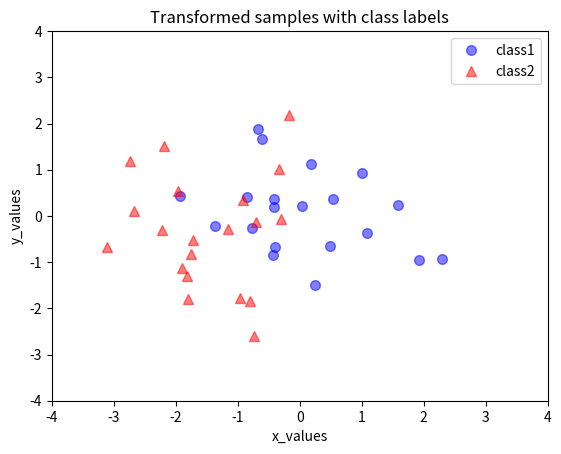

This chart was generated by the following Python code:
import numpy as np
from matplotlib import pyplot as plt
from mpl_toolkits.mplot3d import Axes3D
from mpl_toolkits.mplot3d import proj3d
from matplotlib.patches import FancyArrowPatch

np.random.seed(2**32 -1)  # random seed for consistency


mu_vec1 = np.array([0, 0, 0])   #第一类均值
cov_mat1 = np.array([[1, 0, 0], [0, 1, 0], [0, 0, 1]])   #第一类协方差矩阵
class1_sample = np.random.multivariate_normal(mu_vec1, cov_mat1, 20).T    #根据均值、协方差矩阵生成20个向量组成3*20的矩阵
assert class1_sample.shape == (3, 20), "The matrix has not the dimensions 3x20"  #赋值矩阵大小

mu_vec2 = np.array([1, 1, 1])
cov_mat2 = np.array([[1, 0, 0], [0, 1, 0], [0, 0, 1]])
class2_sample = np.random.multivariate_normal(mu_vec2, cov_mat2, 20).T
assert (3, 20) == class2_sample.shape, "The matrix has not the dimensions 3x20"

##~~~~~~~~~~~~~~~~~~~~~~~~~~~~~~~~~~~~~~~~~~~~~~~~~~##

all_samples = np.concatenate((class1_sample, class2_sample), axis=1)  #合并两个矩阵
assert all_samples.shape == (3,40), "The matrix has not the dimensions 3x40"

##计算均值    Computing the d-dimensional mean vector
mean_x = np.mean(all_samples[0,:])
mean_y = np.mean(all_samples[1,:])
mean_z = np.mean(all_samples[2,:])

mean_vector = np.array([[mean_x],[mean_y],[mean_z]])



###计算散布矩阵   Computing the Scatter Matrix
scatter_matrix = np.zeros((3,3))
for i in range(all_samples.shape[1]):
    scatter_matrix += (all_samples[:,i].reshape(3,1) - mean_vector).dot((all_samples[:,i].reshape(3,1) - mean_vector).T)


###就算协方差矩阵   Computing the Covariance Matrix
cov_mat = np.cov([all_samples[0,:],all_samples[1,:],all_samples[2,:]])


##~~~~~~~~~~~~~~~~~~~~~~~~~~~~~~~~~~~~~~~~~~~~~~~~##

##计算特征向量和特征值   Computing eigenvectors and corresponding eigenvalues;验证通过散布矩阵和协方差矩阵求得的特征向量是一致的！

# eigenvectors and eigenvalues for the from the scatter matrix
eig_val_sc, eig_vec_sc = np.linalg.eig(scatter_matrix)  #np.linalg.eig()计算矩阵的特征向量

# eigenvectors and eigenvalues for the from the covariance matrix
eig_val_cov, eig_vec_cov = np.linalg.eig(cov_mat)

for i in range(len(eig_val_sc)):
    eigvec_sc = eig_vec_sc[:,i].reshape(1,3).T
    eigvec_cov = eig_vec_cov[:,i].reshape(1,3).T
    assert eigvec_sc.all() == eigvec_cov.all(), 'Eigenvectors are not identical'

    print('Eigenvector {}: \n{}'.format(i+1, eigvec_sc))
    print('Eigenvalue {} from scatter matrix: {}'.format(i+1, eig_val_sc[i]))
    print('Eigenvalue {} from covariance matrix: {}'.format(i+1, eig_val_cov[i]))
    print('Scaling factor: ', eig_val_sc[i]/eig_val_cov[i])
    print(40 * '-')

##从三个特征向量中挑选符合要求且满足公式的特征向量
for i in range(len(eig_val_sc)):
    eigv = eig_vec_sc[:,i].reshape(1,3).T
    np.testing.assert_array_almost_equal(scatter_matrix.dot(eigv), eig_val_sc[i] * eigv,
                                         decimal=6, err_msg='', verbose=True)

##对特征值进行从大到小的排序
for ev in eig_vec_sc:
    np.testing.assert_array_almost_equal(1.0, np.linalg.norm(ev))  #原稿有错误，已修正！
    # instead of 'assert' because of rounding errors

# Make a list of (eigenvalue, eigenvector) tuples
eig_pairs = [(np.abs(eig_val_sc[i]), eig_vec_sc[:,i]) for i in range(len(eig_val_sc))]

# Sort the (eigenvalue, eigenvector) tuples from high to low
eig_pairs.sort(key=lambda x: x[0], reverse=True)  #排序

# Visually confirm that the list is correctly sorted by decreasing eigenvalues
for i in eig_pairs:
    print(i[0])

 ##选取前两个特征值对应的特征向量组成3*2的矩阵
matrix_w = np.hstack((eig_pairs[0][1].reshape(3,1), eig_pairs[1][1].reshape(3,1)))
print('Matrix W:\n', matrix_w)


###进行K-L变换    Transforming the samples onto the new subspace
transformed = matrix_w.T.dot(all_samples)
assert transformed.shape == (2,40), "The matrix is not 2x40 dimensional."
print('K-L transform:\n',transformed)
#绘图
plt.plot(transformed[0,0:20], transformed[1,0:20], 'o', markersize=7, color='blue', alpha=0.5, label='class1')
plt.plot(transformed[0,20:40], transformed[1,20:40], '^', markersize=7, color='red', alpha=0.5, label='class2')
plt.xlim([-4,4])
plt.ylim([-4,4])
plt.xlabel('x_values')
plt.ylabel('y_values')
plt.legend()
plt.title('Transformed samples with class labels')

plt.show()